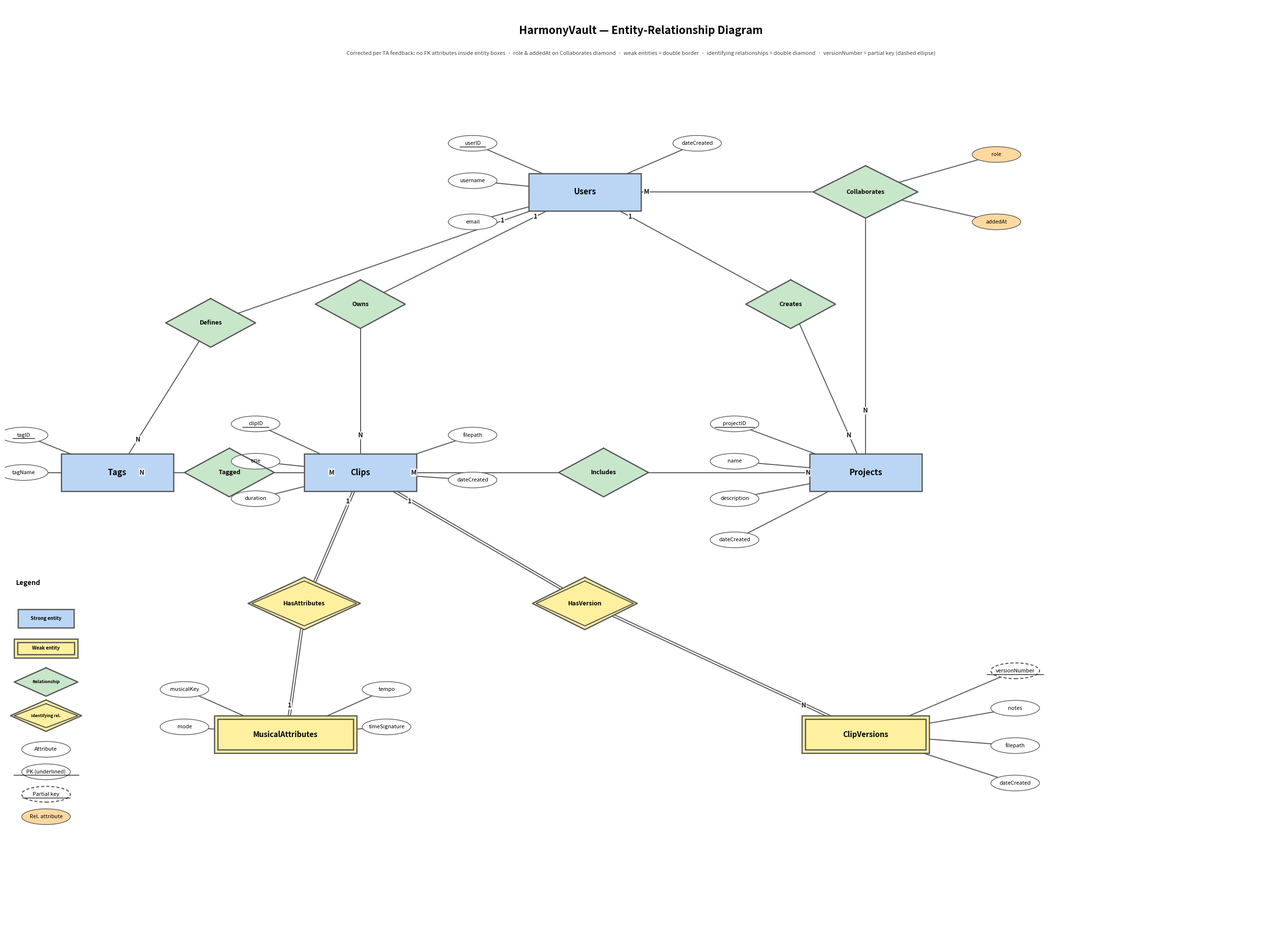

This chart was generated by the following Python code: (Note: this script raises an exception after producing the figure.)
"""
generate_er_diagram.py — Generates HarmonyVault ER diagram as a PNG.

Usage (from repo root, with venv active):
    python scripts/generate_er_diagram.py

Output: docs/ER_diagram.png
"""

from __future__ import annotations

import math
from pathlib import Path

import matplotlib.patches as mpatches
import matplotlib.pyplot as plt

# ---------------------------------------------------------------------------
# Canvas
# ---------------------------------------------------------------------------
FIG_W, FIG_H = 34, 25

# ---------------------------------------------------------------------------
# Entity definitions: (label, cx, cy, w, h)
# ---------------------------------------------------------------------------
STRONG_ENTITIES: list[tuple[str, float, float, float, float]] = [
    ("Users",    15.5, 20.0, 3.0, 1.0),
    ("Clips",    9.5,  12.5, 3.0, 1.0),
    ("Projects", 23.0, 12.5, 3.0, 1.0),
    ("Tags",     3.0,  12.5, 3.0, 1.0),
]

# Weak entities — drawn with double border
WEAK_ENTITIES: list[tuple[str, float, float, float, float]] = [
    ("MusicalAttributes", 7.5,  5.5, 3.8, 1.0),
    ("ClipVersions",      23.0, 5.5, 3.4, 1.0),
]

# Relationships: (label, cx, cy, half_w, half_h, is_identifying)
RELATIONSHIPS: list[tuple[str, float, float, float, float, bool]] = [
    ("Owns",          9.5,  17.0, 1.2, 0.65, False),
    ("Creates",       21.0, 17.0, 1.2, 0.65, False),
    ("Defines",       5.5,  16.5, 1.2, 0.65, False),
    ("Tagged",        6.0,  12.5, 1.2, 0.65, False),
    ("Includes",      16.0, 12.5, 1.2, 0.65, False),
    ("Collaborates",  23.0, 20.0, 1.4, 0.70, False),
    ("HasAttributes", 8.0,   9.0, 1.5, 0.70, True),
    ("HasVersion",    15.5,  9.0, 1.4, 0.70, True),
]

# ---------------------------------------------------------------------------
# Attributes: (label, cx, cy, entity_label, key_type)
# key_type: "pk" = primary key (solid underline), "partial" = partial key
#           (dashed ellipse + underline), None = regular
# ---------------------------------------------------------------------------
ATTRIBUTES: list[tuple[str, float, float, str, str | None]] = [
    # Users
    ("userID",       12.5, 21.3, "Users",    "pk"),
    ("username",     12.5, 20.3, "Users",    None),
    ("email",        12.5, 19.2, "Users",    None),
    ("dateCreated",  18.5, 21.3, "Users",    None),

    # Clips
    ("clipID",        6.7,  13.8, "Clips",   "pk"),
    ("title",         6.7,  12.8, "Clips",   None),
    ("duration",      6.7,  11.8, "Clips",   None),
    ("filepath",      12.5, 13.5, "Clips",   None),
    ("dateCreated",   12.5, 12.3, "Clips",   None),

    # Projects  — attributes on the LEFT of Projects to avoid right-edge crowding
    ("projectID",    19.5, 13.8, "Projects", "pk"),
    ("name",         19.5, 12.8, "Projects", None),
    ("description",  19.5, 11.8, "Projects", None),
    ("dateCreated",  19.5, 10.7, "Projects", None),

    # Tags
    ("tagID",         0.5,  13.5, "Tags",    "pk"),
    ("tagName",       0.5,  12.5, "Tags",    None),

    # MusicalAttributes
    ("musicalKey",    4.8,   6.7, "MusicalAttributes", None),
    ("mode",          4.8,   5.7, "MusicalAttributes", None),
    ("tempo",        10.2,   6.7, "MusicalAttributes", None),
    ("timeSignature",10.2,   5.7, "MusicalAttributes", None),

    # ClipVersions — attributes on the RIGHT, clear of Projects
    # versionNumber is the partial key; versionID omitted (relational surrogate)
    ("versionNumber", 27.0,  7.2, "ClipVersions", "partial"),
    ("notes",         27.0,  6.2, "ClipVersions", None),
    ("filepath",      27.0,  5.2, "ClipVersions", None),
    ("dateCreated",   27.0,  4.2, "ClipVersions", None),
]

# Relationship attributes (drawn in orange)
REL_ATTRIBUTES: list[tuple[str, float, float, str]] = [
    ("role",    26.5, 21.0, "Collaborates"),
    ("addedAt", 26.5, 19.2, "Collaborates"),
]

# Edges: (from, to)  — cardinalities are looked up in CARDINALITIES
# "from" cardinality is placed near "from", "to" cardinality near "to"
EDGES: list[tuple[str, str]] = [
    ("Users",    "Owns"),
    ("Owns",     "Clips"),
    ("Users",    "Creates"),
    ("Creates",  "Projects"),
    ("Users",    "Defines"),
    ("Defines",  "Tags"),
    ("Clips",    "Tagged"),
    ("Tagged",   "Tags"),
    ("Clips",    "Includes"),
    ("Includes", "Projects"),
    ("Users",    "Collaborates"),
    ("Collaborates", "Projects"),
    ("Clips",    "HasAttributes"),
    ("HasAttributes", "MusicalAttributes"),
    ("Clips",    "HasVersion"),
    ("HasVersion", "ClipVersions"),
]

# (src, dst) → (label_near_src, label_near_dst)
CARDINALITIES: dict[tuple[str, str], tuple[str, str]] = {
    ("Users",    "Owns"):             ("1", ""),
    ("Owns",     "Clips"):            ("",  "N"),
    ("Users",    "Creates"):          ("1", ""),
    ("Creates",  "Projects"):         ("",  "N"),
    ("Users",    "Defines"):          ("1", ""),
    ("Defines",  "Tags"):             ("",  "N"),
    ("Clips",    "Tagged"):           ("M", ""),
    ("Tagged",   "Tags"):             ("",  "N"),
    ("Clips",    "Includes"):         ("M", ""),
    ("Includes", "Projects"):         ("",  "N"),
    ("Users",    "Collaborates"):     ("M", ""),
    ("Collaborates", "Projects"):     ("",  "N"),
    ("Clips",    "HasAttributes"):    ("1", ""),
    ("HasAttributes", "MusicalAttributes"): ("", "1"),
    ("Clips",    "HasVersion"):       ("1", ""),
    ("HasVersion", "ClipVersions"):   ("",  "N"),
}

# Pairs whose edges use double lines (identifying relationships)
IDENTIFYING_PAIRS: set[tuple[str, str]] = {
    ("Clips", "HasAttributes"),
    ("HasAttributes", "MusicalAttributes"),
    ("Clips", "HasVersion"),
    ("HasVersion", "ClipVersions"),
}

# ---------------------------------------------------------------------------
# Colors
# ---------------------------------------------------------------------------
C_ENTITY   = "#BBD6F5"   # light blue
C_WEAK     = "#FFF0A0"   # light yellow
C_REL      = "#C8E6C9"   # light green
C_ID_REL   = "#FFF0A0"   # same as weak — identifying rel color
C_ATTR     = "#FFFFFF"
C_REL_ATTR = "#FFD9A0"   # light orange
C_BORDER   = "#555555"


# ---------------------------------------------------------------------------
# Node-center resolution
# ---------------------------------------------------------------------------
def _center(label: str) -> tuple[float, float]:
    for (lbl, cx, cy, *_) in STRONG_ENTITIES + WEAK_ENTITIES:
        if lbl == label:
            return cx, cy
    for (lbl, cx, cy, *_) in RELATIONSHIPS:
        if lbl == label:
            return cx, cy
    for (lbl, cx, cy, *_) in ATTRIBUTES + REL_ATTRIBUTES:
        if lbl == label:
            return cx, cy
    raise KeyError(label)


# ---------------------------------------------------------------------------
# Drawing helpers
# ---------------------------------------------------------------------------

def _draw_entity(ax, cx, cy, w, h, color, label, double=False, fs=12):
    x, y = cx - w / 2, cy - h / 2
    rect = plt.Rectangle((x, y), w, h, facecolor=color, edgecolor=C_BORDER,
                          linewidth=1.8, zorder=4)
    ax.add_patch(rect)
    if double:
        pad = 0.09
        inner = plt.Rectangle((x + pad, y + pad), w - 2 * pad, h - 2 * pad,
                               fill=False, edgecolor=C_BORDER,
                               linewidth=1.8, zorder=4)
        ax.add_patch(inner)
    ax.text(cx, cy, label, ha="center", va="center",
            fontsize=fs, fontweight="bold", zorder=5)


def _draw_diamond(ax, cx, cy, hw, hh, color, label, double=False, fs=9):
    xs = [cx, cx + hw, cx, cx - hw, cx]
    ys = [cy + hh, cy,  cy - hh, cy, cy + hh]
    ax.fill(xs, ys, color=color, zorder=4)
    ax.plot(xs, ys, color=C_BORDER, linewidth=1.8, zorder=5)
    if double:
        p = 0.10
        xi = [cx, cx + hw - p, cx, cx - hw + p, cx]
        yi = [cy + hh - p, cy, cy - hh + p, cy, cy + hh - p]
        ax.plot(xi, yi, color=C_BORDER, linewidth=1.5, zorder=5)
    ax.text(cx, cy, label, ha="center", va="center",
            fontsize=fs, fontweight="bold", zorder=6)


def _draw_attr(ax, cx, cy, label, color=C_ATTR, key_type: str | None = None,
               edgecolor=C_BORDER, lw=1.0):
    ew, eh = 1.3, 0.42
    dashed = key_type == "partial"
    ls = (0, (3, 2)) if dashed else "-"
    edge_lw = 1.5 if dashed else lw
    el = mpatches.Ellipse((cx, cy), ew, eh, facecolor=color,
                           edgecolor=edgecolor, linewidth=edge_lw,
                           linestyle=ls, zorder=4)
    ax.add_patch(el)

    fs = 8.0
    ax.text(cx, cy, label, ha="center", va="center", fontsize=fs, zorder=5)

    if key_type in ("pk", "partial"):
        # draw a thin underline under the text
        char_w = 0.058 * fs / 8.0
        half_len = max(len(label) * char_w, 0.18)
        baseline = cy - 0.09
        ax.plot([cx - half_len, cx + half_len], [baseline, baseline],
                color="black", linewidth=0.9, zorder=6)


def _draw_line(ax, p1, p2, double=False, lw=1.4):
    x1, y1 = p1
    x2, y2 = p2
    ax.plot([x1, x2], [y1, y2], color=C_BORDER, linewidth=lw, zorder=2)
    if double:
        dx, dy = x2 - x1, y2 - y1
        dist = math.hypot(dx, dy)
        if dist > 1e-6:
            nx, ny = -dy / dist * 0.06, dx / dist * 0.06
            ax.plot([x1 + nx, x2 + nx], [y1 + ny, y2 + ny],
                    color=C_BORDER, linewidth=lw, zorder=2)


def _cardinality_label(ax, near: tuple[float, float], far: tuple[float, float],
                        text: str):
    if not text:
        return
    # place label 22% of the way from "near" toward "far"
    t = 0.22
    mx = near[0] * (1 - t) + far[0] * t
    my = near[1] * (1 - t) + far[1] * t
    ax.text(mx, my, text, ha="center", va="center", fontsize=9.5,
            fontweight="bold", color="#1a1a1a",
            bbox=dict(boxstyle="round,pad=0.08", fc="white", ec="none",
                      alpha=0.85),
            zorder=7)


# ---------------------------------------------------------------------------
# Legend
# ---------------------------------------------------------------------------
def _draw_legend(ax, lx, ly):
    ax.text(lx, ly, "Legend", fontsize=10, fontweight="bold")
    dy = 0.9
    _draw_entity(ax, lx + 0.8, ly - dy, 1.5, 0.5, C_ENTITY,
                 "Strong entity", fs=7)
    dy += 0.8
    _draw_entity(ax, lx + 0.8, ly - dy, 1.7, 0.5, C_WEAK,
                 "Weak entity", double=True, fs=7)
    dy += 0.9
    _draw_diamond(ax, lx + 0.8, ly - dy, 0.85, 0.38, C_REL,
                  "Relationship", fs=6.5)
    dy += 0.9
    _draw_diamond(ax, lx + 0.8, ly - dy, 0.95, 0.42, C_ID_REL,
                  "Identifying rel.", double=True, fs=6)
    dy += 0.9
    _draw_attr(ax, lx + 0.8, ly - dy, "Attribute")
    dy += 0.6
    _draw_attr(ax, lx + 0.8, ly - dy, "PK (underlined)", key_type="pk")
    dy += 0.6
    _draw_attr(ax, lx + 0.8, ly - dy, "Partial key", key_type="partial")
    dy += 0.6
    _draw_attr(ax, lx + 0.8, ly - dy, "Rel. attribute", color=C_REL_ATTR)


# ---------------------------------------------------------------------------
# Main
# ---------------------------------------------------------------------------

def main() -> None:
    fig, ax = plt.subplots(figsize=(FIG_W, FIG_H))
    ax.set_xlim(0, FIG_W)
    ax.set_ylim(0, FIG_H)
    ax.set_aspect("equal")
    ax.axis("off")
    fig.patch.set_facecolor("white")

    # Title — placed well above the diagram content (Users top edge ≈ y 20.5)
    ax.text(FIG_W / 2, 24.3,
            "HarmonyVault — Entity-Relationship Diagram",
            ha="center", va="center", fontsize=16, fontweight="bold")
    ax.text(FIG_W / 2, 23.7,
            "Corrected per TA feedback: no FK attributes inside entity boxes  ·  "
            "role & addedAt on Collaborates diamond  ·  "
            "weak entities = double border  ·  "
            "identifying relationships = double diamond  ·  "
            "versionNumber = partial key (dashed ellipse)",
            ha="center", va="center", fontsize=8, color="#444444",
            style="italic")

    # ---- Edges (drawn first, below everything) ----
    for (src, dst) in EDGES:
        p1 = _center(src)
        p2 = _center(dst)
        is_id = (src, dst) in IDENTIFYING_PAIRS
        _draw_line(ax, p1, p2, double=is_id)
        cards = CARDINALITIES.get((src, dst), ("", ""))
        _cardinality_label(ax, p1, p2, cards[0])
        _cardinality_label(ax, p2, p1, cards[1])

    # Attribute edges
    for (lbl, cx, cy, parent, *_) in ATTRIBUTES:
        _draw_line(ax, (cx, cy), _center(parent))

    for (lbl, cx, cy, parent) in REL_ATTRIBUTES:
        _draw_line(ax, (cx, cy), _center(parent))

    # ---- Draw entities ----
    for (lbl, cx, cy, w, h) in STRONG_ENTITIES:
        _draw_entity(ax, cx, cy, w, h, C_ENTITY, lbl, fs=12)

    for (lbl, cx, cy, w, h) in WEAK_ENTITIES:
        _draw_entity(ax, cx, cy, w, h, C_WEAK, lbl, double=True, fs=11)

    # ---- Draw relationships ----
    for (lbl, cx, cy, hw, hh, is_id) in RELATIONSHIPS:
        color = C_ID_REL if is_id else C_REL
        _draw_diamond(ax, cx, cy, hw, hh, color, lbl, double=is_id, fs=9)

    # ---- Draw attributes ----
    for (lbl, cx, cy, parent, key_type) in ATTRIBUTES:
        _draw_attr(ax, cx, cy, lbl, key_type=key_type)

    for (lbl, cx, cy, parent) in REL_ATTRIBUTES:
        _draw_attr(ax, cx, cy, lbl, color=C_REL_ATTR)

    # ---- Legend (bottom-left) ----
    _draw_legend(ax, 0.3, 9.5)

    # ---- Save ----
    out = Path(__file__).resolve().parent.parent / "docs" / "ER_diagram.png"
    fig.savefig(out, dpi=200, bbox_inches="tight",
                facecolor="white", edgecolor="none")
    print(f"Saved: {out}")
    plt.close(fig)


if __name__ == "__main__":
    main()
